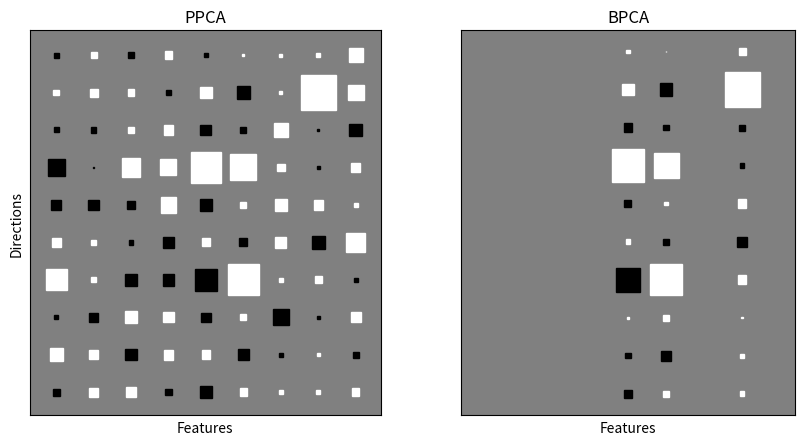

The script that saved this image:
from types import SimpleNamespace
import json
import os
import numpy as np
from scipy.stats import f, norm, binom
import matplotlib.pyplot as plt
from matplotlib.lines import Line2D
import pandas as pd
import time

os.system('cls')

def printProgressBar (iteration, total, prefix = 'Progress:', suffix = 'Complete', decimals = 1, length = 100, fill = '█', printEnd = "\r"):
    """
    Call in k loop to create terminal progress bar
    @params:
        iteration   - Required  : current iteration (Int)
        total       - Required  : total iterations (Int)
        prefix      - Optional  : prefix string (Str)
        suffix      - Optional  : suffix string (Str)
        decimals    - Optional  : positive number of decimals in percent complete (Int)
        length      - Optional  : character length of bar (Int)
        fill        - Optional  : bar fill character (Str)
        printEnd    - Optional  : end character (e.g. "\r", "\r\n") (Str)
    """
    percent = ("{0:." + str(decimals) + "f}").format(100 * (iteration / float(total)))
    filledLength = int(length * iteration // total)
    bar = fill * filledLength + '-' * (length - filledLength)
    print(f'\r{prefix} |{bar}| {percent}% {suffix}', end = printEnd)
    # Print New Line on Complete
    if iteration == total: 
        print()

def hinton(matrix, ax=None):
    """
    Draws the Hinton diagram for visualizing a weight matrix.

    Parameters
        matrix : numpy array, the weight matrix to be visualized
        ax : matplotlib axes object (optional), use if you want to plot on a specific set of axes

    Returns
        None
    """ 
    ax = ax if ax is not None else plt.gca()
    matrix = matrix.T # otherwise plots rows as columns and columns as rows
    height, width = np.shape(matrix)

    max_weight = 2 ** np.ceil(np.log2(np.abs(matrix).max()))

    ax.patch.set_facecolor('gray')
    ax.set_aspect('equal', 'box')
    ax.xaxis.set_major_locator(plt.NullLocator())
    ax.yaxis.set_major_locator(plt.NullLocator())

    for (x, y), w in np.ndenumerate(matrix):
        if w == 0:
            w = 1e-8
        color = 'white' if w > 0 else 'black'
        size = np.sqrt(abs(w) / max_weight)
        rect = plt.Rectangle([x - size / 2, y - size / 2], size, size,facecolor=color, edgecolor=color)
        ax.add_patch(rect)

    # ax.set_xlim(-0.5, width - 0.5)
    # ax.set_ylim(-0.5, height - 0.5)
    ax.autoscale_view()
    ax.invert_yaxis()
    # plt.show()

# def em(x, ads = 1, limit = 1000, diff = 1e-3):
#     D, N = np.shape(x)
#     x_mean = np.mean(x, axis=1).reshape(-1, 1)
#     count = 0
#     hyper = 0
#     W = 0
#     sigma2 = 0
#     E_z = np.zeros([D, N])
#     E_zzT = np.zeros([D, D, N])

#     U, S, Vt = np.linalg.svd(x, full_matrices=False)
#     # np.random.seed(int(time.time()))
#     np.random.seed(1)
#     hyper_new = np.ones([D]).reshape(-1, 1)
#     W_new = U#np.random.rand(D,D)/np.random.rand(D,D)
#     sigma2_new = np.random.rand()/np.random.rand()

#     W_diff = np.amax(np.abs((W_new-W)))**2
#     sigma2_diff = (sigma2_new-sigma2)**2
#     hyper_diff = np.amax((hyper_new-hyper)**2)
    
#     while count < limit and ( W_diff > diff or sigma2_diff > diff ):
#         # Updating parameters
#         W = W_new
#         sigma2 = sigma2_new
#         W_sum1 = 0
#         W_sum2 = 0
#         sigma2_sum = 0
#         E_zzT_sum = 0
#         M_inv = np.linalg.inv( W.T @ W + sigma2 * np.identity(D) )

#         # Expecation
#         for n in range(0, N):
#             E_z[:, n:n+1] = (M_inv@W.T)@(x[:, n:n+1]-x_mean)
#             E_zzT[:, :, n] = sigma2*M_inv.T + E_z[:, n:n+1]@E_z[:, n:n+1].T

#             W_sum1 += (x[:, n:n+1]-x_mean)@E_z[:, n:n+1].T
#             W_sum2 += E_zzT[:, :, n]

#         # E_zzT_sum = np.sum(E_zzT, axis=2)

#         # Maximisation
#         for i in range(0, D):
#             # hyper_new[i:i+1] = D/(W[:, i:i+1].T@W[:, i:i+1])
#             hyper_new[i:i+1] = D/(W[i:i+1, :]@W[i:i+1, :].T)

#         # W_new = W_sum1 @ np.linalg.inv( W_sum2 + ads*sigma2*np.diag(hyper_new.reshape(D)) )
#         W_new = np.linalg.inv( W_sum2 + ads*sigma2*np.diag(hyper_new.reshape(D)) ) @ W_sum1

#         # W_new = ((x-x_mean) @ E_z.T ) @ np.linalg.inv( E_zzT_sum + ads*sigma2*np.diag(hyper_new.reshape(D)) )
#         # W_new = (E_z @ (x-x_mean).T ) @ np.linalg.inv( E_zzT_sum + ads*sigma2*np.diag(hyper_new.reshape(D)) )

#         sigma2_new = 0
#         for n in range(0, N):
#             sigma2_new += 1/(N*D) * ( (x[:, n:n+1]-x_mean).T@(x[:, n:n+1]-x_mean) - 2 * E_z[:, n:n+1].T @ W_new @ (x[:, n:n+1]-x_mean) + np.trace( (E_zzT[:, :, n] @ W_new) @ W_new.T) )

#         W_diff = np.sum(np.abs((W_new-W))**2)
#         sigma2_diff = (sigma2_new-sigma2)**2
#         count += 1
#         printProgressBar(count, limit)

#     return W_new, sigma2_new, hyper_new, count

# def em_row(x, M, ads = 1, limit = 1000, diff = 1e-3):
#     D, N = np.shape(x)
#     x_mean = np.mean(x, axis=1).reshape(-1, 1)
#     count = 0
#     hyper = 0
#     W = 0
#     sigma2 = 0
#     E_z = np.zeros([N, M])
#     E_zzT = np.zeros([N, M, M])

#     # U, S, Vt = np.linalg.svd(x, full_matrices=False)
#     # np.random.seed(int(time.time()))
#     np.random.seed(1)
#     hyper_new = np.ones([M])
#     W_new = np.random.rand(D,M)/np.random.rand(D,M)
#     sigma2_new = np.random.rand()/np.random.rand()

#     W_diff = np.amax(np.abs((W_new-W)))**2
#     sigma2_diff = (sigma2_new-sigma2)**2
#     hyper_diff = np.amax((hyper_new-hyper)**2)
    
#     while count < limit and ( W_diff > diff or sigma2_diff > diff ):
#         # Updating parameters
#         W = W_new
#         sigma2 = sigma2_new
#         W_sum1 = 0
#         W_sum2 = 0
#         sigma2_sum = 0
#         E_zzT_sum = 0
#         M_inv = np.linalg.inv( W.T @ W + sigma2 * np.identity(M) )

#         # Expecation
#         for n in range(0, N):
#             # E_z[n:n+1, :] = (M_inv@W.T)@(x[:, n:n+1]-x_mean)
#             E_z[n:n+1, :] = (W.T@(x[:, n:n+1]-x_mean)).T@M_inv
#             E_zzT[n, :, :] = sigma2*M_inv.T + E_z[n:n+1, :]@E_z[n:n+1, :].T

#             W_sum1 += (x[:, n:n+1]-x_mean)@E_z[n:n+1, :]
#             W_sum2 += E_zzT[n, :, :]

#         # Maximisation
#         for i in range(0, M):
#             # hyper_new[i:i+1] = D/(W[:, i:i+1].T@W[:, i:i+1])
#             hyper_new[i:i+1] = D/(W[i:i+1, :]@W[i:i+1, :].T)

#         # W_new = W_sum1 @ np.linalg.inv( W_sum2 + ads*sigma2*np.diag(hyper_new.reshape(D)) )
#         W_new = W_sum1 @ np.linalg.inv( W_sum2 + ads*sigma2*np.diag(hyper_new.reshape(M)) )

#         # W_new = ((x-x_mean) @ E_z.T ) @ np.linalg.inv( E_zzT_sum + ads*sigma2*np.diag(hyper_new.reshape(D)) )
#         # W_new = (E_z @ (x-x_mean).T ) @ np.linalg.inv( E_zzT_sum + ads*sigma2*np.diag(hyper_new.reshape(D)) )

#         sigma2_new = 0
#         for n in range(0, N):
#             sigma2_new += 1/(N*D) * ( (x[:, n:n+1]-x_mean).T@(x[:, n:n+1]-x_mean) - 2 * E_z[n:n+1, :] @ W_new.T @ (x[:, n:n+1]-x_mean) + np.trace( (E_zzT[n, :, :] @ W_new.T) @ W_new) )

#         W_diff = np.sum(np.abs((W_new-W))**2)
#         sigma2_diff = (sigma2_new-sigma2)**2
#         count += 1
#         printProgressBar(count, limit)

#     return W_new, sigma2_new, hyper_new, count

def em(x, M, seed = 0, ads = True, limit = 1e4, diff = 1e-6):
    """
    Expectation-Maximization algorithm for Bayesian PCA

    Parameters
        x : numpy array [DxN], consisting of the mean-centered observation column vectors (i.e. each column is one observation of each row)
        M : int, number of retained principal components
        seed : int (optional), set to zero for reproducibility, otherwise set to any integer (preferably the counter in the global maximum search)
        ads : int (optional), 0 for no automatic dimensionality selection (ADS) which returns normal the probabalistic PCA solution, 1 to enable ADS which returns the Bayesian PCA solution
        limit : int (optional), the maximum allowable iterations
        diff : float (optional), the maximum allowable difference between the current and previous iteration of the parameters W and sigma2

    Returns
        W_new : numpy array [DxM], the final estimate of the weight matrix
        sigma2_new : float, the final estimate of the variance of the noise
        hyper_new : numpy array [Mx1], the final estimate of the hyperparameters
        count : int, the number of iterations performed
    """
    D, N = np.shape(x)
    count = 0
    hyper = 0
    W = 0
    sigma2 = 0
    E_z = np.zeros([M, N])
    E_zzT = np.zeros([M, M, N])

    np.random.seed(seed)
    hyper_new = np.ones([M]).reshape(-1, 1)
    W_new = np.random.rand(D,M)/np.random.rand(D,M)
    sigma2_new = np.random.rand()/np.random.rand()

    W_diff = np.sum((W_new-W)**2)
    sigma2_diff = (sigma2_new-sigma2)**2
    
    while count < limit and (W_diff > diff or sigma2_diff > diff):
        # Updating parameters
        W = W_new.copy()
        sigma2 = sigma2_new
        W_sum1 = 0
        W_sum2 = 0
        M_inv = np.linalg.inv( W.T @ W + sigma2 * np.identity(M) )

        # Expecation
        for n in range(0, N):
            E_z[:, n:n+1] = M_inv @ W.T @ x[:, n:n+1]
            E_zzT[:, :, n] = sigma2 * M_inv + E_z[:, n:n+1] @ E_z[:, n:n+1].T

            W_sum1 += x[:, n:n+1] @ E_z[:, n:n+1].T
            W_sum2 += E_zzT[:, :, n]


        # Maximisation
        with np.errstate(divide='ignore', over='ignore'):
            for i in range(0, M):
                hyper_new[i:i+1] = D /( W[:, i:i+1].T @ W[:, i:i+1] )
                # hyper_new[i:i+1] = D/(W[i:i+1, :]@W[i:i+1, :].T)

        W_new = W_sum1 @ np.linalg.inv( W_sum2 + ads*sigma2*np.diag(hyper_new.reshape(M)) )

        sigma2_new = 0
        for n in range(0, N):
            sigma2_new += 1/(N*D) * ( x[:, n:n+1].T @ x[:, n:n+1] - 2 * E_z[:, n:n+1].T @ W_new.T @ x[:, n:n+1] + np.trace( E_zzT[:, :, n] @ W_new.T @ W_new) )

        W_diff = np.sum((W_new-W)**2)
        sigma2_diff = (sigma2_new-sigma2)**2
        count += 1
        # printProgressBar(count, limit)

    return W_new, sigma2_new, hyper_new, count, seed

def log_likelihood(x, parameters):
    """
    Computes the log-likelihood of the complete data given the parameters of the model.

    Parameters
        x : numpy array [DxN], consisting of the mean-centered observation column vectors (i.e. each column is one observation of each row)
        parameters : list, containing the weight matrix W and the variance of the noise sigma2 in the first and second elements, respectively

    Returns
        log_likelihood_value : float, the log-likelihood of the complete data given the parameters (single value but calculated as a numpy array, so sum is used so it is returned as a float)
    """
    W = parameters[0]
    sigma2 = parameters[1]
    D, N = np.shape(x)
    M = np.shape(W)[1]
    x_mean = np.mean(x, axis=1).reshape(-1, 1)
    M_inv = np.linalg.inv( W.T @ W + sigma2 * np.identity(M) )

    E_z = np.zeros([M, N])
    E_zzT = np.zeros([M, M, N])
    log_sum1 = 0
    log_sum2 = 0
    log_sum3 = 0
    log_sum4 = 0

    for n in range(0, N):
        E_z[:, n:n+1] = (M_inv@W.T)@x[:, n:n+1]
        E_zzT[:, :, n] = sigma2*M_inv.T + E_z[:, n:n+1]@E_z[:, n:n+1].T

        log_sum1 += np.trace(E_zzT[:, :, n])
        log_sum2 += x[:, n:n+1].T@x[:, n:n+1]
        log_sum3 +=  E_z[:, n:n+1].T @ W.T @ x[:, n:n+1]
        log_sum4 += np.trace( (E_zzT[:, :, n] @ W.T) @ W)

    log_liklihood_value = - 1/2 * ( N*D * np.log( 2*np.pi*sigma2 ) + log_sum1 + 1/(sigma2) * ( log_sum2 - 2 * log_sum3 + log_sum4) )

    return np.sum(log_liklihood_value)

# x = np.array([[7, 26, 6, 60], [1, 29, 15, 52], [11, 56, 8, 20], [11, 31, 8, 47], [7, 52, 6, 33], [11, 55, 9, 22], [3, 71, 17, 6], [1, 31, 22, 44], [2, 54, 18, 22], [21, 47, 4, 26], [1, 40, 23, 34], [11, 66, 9, 12], [10, 68, 8, 12]], dtype=np.float64)
# x = x.T

x = np.zeros([10, 300])
np.random.seed(1)

for d in range(0, 10):
    x[d, :] = np.random.normal(loc = 0, scale = 0.5, size = 300)
for d in [1, 3, 6]:
    x[d, :] = np.random.normal(loc = 0, scale = 1, size = 300)

x = x - np.mean(x, axis=1).reshape(-1, 1) # centering the data

limit = 1
best_log_likelihood = -1e10
for iteration in range(0, limit):
    seconds = time.time()*1e4
    seed = int((seconds - int(seconds))*10000)
    parameters = em(x, 9, iteration+1)
    log_likelihood_value = log_likelihood(x, parameters)

    if log_likelihood_value > best_log_likelihood:
        best_log_likelihood = log_likelihood_value
        best_parameters = parameters

    if parameters[3] == 1e4:
        print("EM algorithm did not converge within the limit of iterations")
        break

    printProgressBar(iteration, limit)

fig, (ax1, ax2) = plt.subplots(nrows=1, ncols=2, figsize=(10, 5))
ppca = em(x, 9, best_parameters[4], False)
hinton(ppca[0], ax1)
ax1.set_title("PPCA")
ax1.set_xlabel("Features")
ax1.set_ylabel("Directions")
print("\nPPCA ", log_likelihood(x, ppca))
hinton(best_parameters[0], ax2)
ax2.set_title("BPCA")
ax2.set_xlabel("Features")
print("\nBPCA ", best_log_likelihood)
plt.show()

# seconds = time.time()*1e4
# seed = int((seconds - int(seconds))*10000)
# W_ppca = em(x, 9, seed, False)
# W_bpca = em(x, 9, seed, True)
# fig, (ax1, ax2) = plt.subplots(nrows=1, ncols=2)
# hinton(W_ppca[0], ax=ax1)
# hinton(W_bpca[0], ax=ax2)
# plt.show()
